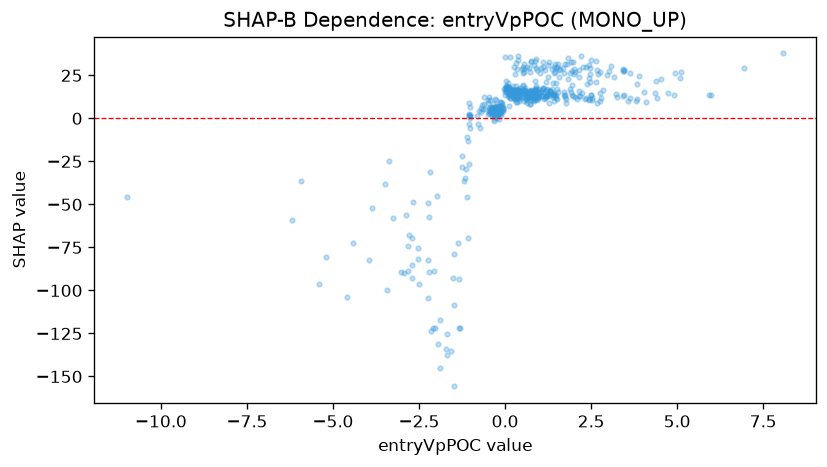

The data file committed next to this chart (first rows):
feature_value, shap_value
0.1443, 11.63
-0.3335, 4.952
-1.032, 0.3551
-0.258, 1.567
-0.2971, 5.504
1.382, 13.39
0.9295, 12.76
2.153, 12.9
1.057, 15.13
0.8024, 14.66
2.538, 11.94
5.09, 23.67
0.1467, 14.59
0.8402, 11.91
0.3601, 13.03
0.2656, 12.14
0.1759, 15.72
2.786, 12.08
0.9462, 15.47
0.21, 14.29
2.498, 13.65
2.763, 14.58
0.3178, 14.64
0.9064, 29.53
0.1396, 35.58
0.8893, 17.8
2.696, 25.57
0.9645, 12.16
0.8225, 14.12
0.377, 11.52
0.4092, 10.07
1.948, 27.29
0.731, 8.404
1.78, 8.651
3.576, 10.14
1.491, 12.02
0.3675, 12.54
0.776, 15.15
0.1189, 12.75
-0.1734, 3.23
2.515, 10.46
3.231, 13.87
0.8505, 14.29
0.8725, 21.78
0.3437, 14.24
0.2689, 11.63
0.7208, 13.72
5.118, 26.77
0.2958, 13.43
0.5505, 26.92
1.557, 23.93
2.029, 12.26
0.7917, 11.93
-0.1358, 3.371
2.429, 10.85
-0.237, 0.4077
0.8536, 31.16
0.6627, 12.68
1.752, 12.37
1.381, 14.03
... 481 more rows
